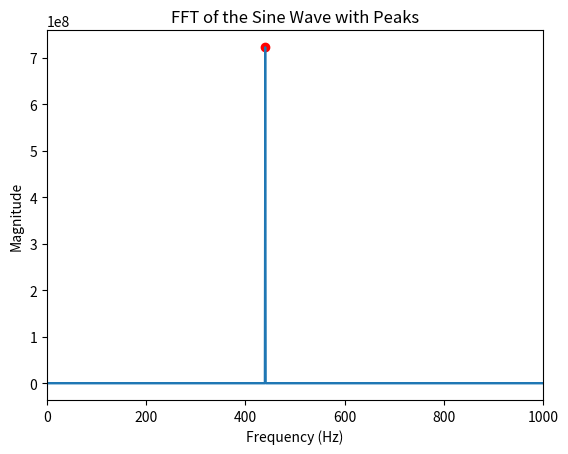

The matplotlib source for this figure:
import numpy as np
import matplotlib.pyplot as plt
from scipy.signal import find_peaks


def generate_int16_sine_wave(frequency, sampling_rate=44100, duration=1):
    """
    Generates a sine wave of the given characteristics in int16 format
    :param frequency: frequency of sine wave
    :param sampling_rate: sampling rate of sine wave
    :param duration: duration of signal
    :return: time array and int16 numpy array of generated sine wave
    """
    # Generate time values
    t = np.linspace(0, duration, int(sampling_rate * duration), endpoint=False)

    # Generate sine wave values
    sine_wave = np.sin(2 * np.pi * frequency * t)

    # Scale to int16
    return t, np.int16(sine_wave * 32767)


def generate_fft(signal, sample_rate):
    """
    Generates an FFT based on the given signal and sample rate
    :param signal: Signal to perform FFT on
    :param sample_rate: Sample rate of the signal
    :return: Array holding FFT Magnitude, Array holding FFT frequency
    """
    # Perform FFT
    fft_result = np.fft.fft(signal)
    fft_magnitude = np.abs(fft_result)

    # Frequency bins
    fft_freq = np.fft.fftfreq(len(fft_magnitude), 1 / sample_rate)
    return fft_magnitude, fft_freq


def find_normalized_peaks(fft_magnitude, fft_freq, height=0.5):
    """
    Normalizes the magnitude of the FFT and finds the peaks based on the given height
    :param fft_magnitude: Numpy array containing the calculated FFT
    :param fft_freq: Numpy array containing the frequency of the FFT
    :param height: Minimum height of the FFT normalized to 1 that will be a peak. 0.5 height will be a height limit of 50% of the maximum height
    :return: Returns an array of the peaks and frequency of peaks that surpass the minimum height in the provided fft_magnitude
    """
    # Normalize the magnitude
    normalized_magnitude = fft_magnitude / np.max(fft_magnitude)

    # Find Peaks
    peaks, _ = find_peaks(normalized_magnitude, height=height)

    # Filter out negative frequencies
    positive_frequencies = fft_freq > 0
    peaks = peaks[positive_frequencies[peaks]]

    # Sort peaks by magnitude
    sorted_peaks = peaks[np.argsort(fft_magnitude[peaks])][::-1]

    # Major Peaks
    major_peaks_freq = fft_freq[sorted_peaks]
    major_peaks_magnitude = fft_magnitude[sorted_peaks]
    return major_peaks_freq, major_peaks_magnitude


if __name__ == "__main__":
    # Parameters
    frequency = 440  # frequency of the sine wave (Hz)
    sampling_rate = 44100  # sampling rate (samples per second)
    duration = 1  # duration of the signal (seconds)

    # Generate sine wave
    t, sine_wave = generate_int16_sine_wave(frequency, sampling_rate, duration)

    # Find FFT and find peaks
    fft_magnitude, fft_freq = generate_fft(sine_wave, sampling_rate)
    major_peaks_freq, major_peaks_magnitude = find_normalized_peaks(fft_magnitude, fft_freq)

    # Plotting (Optional)
    plt.plot(fft_freq, fft_magnitude)
    plt.scatter(major_peaks_freq, major_peaks_magnitude, color='red')  # Mark the peaks
    plt.title("FFT of the Sine Wave with Peaks")
    plt.xlabel("Frequency (Hz)")
    plt.ylabel("Magnitude")
    plt.xlim(0, 1000)  # Limit x-axis for better visibility
    plt.show()
